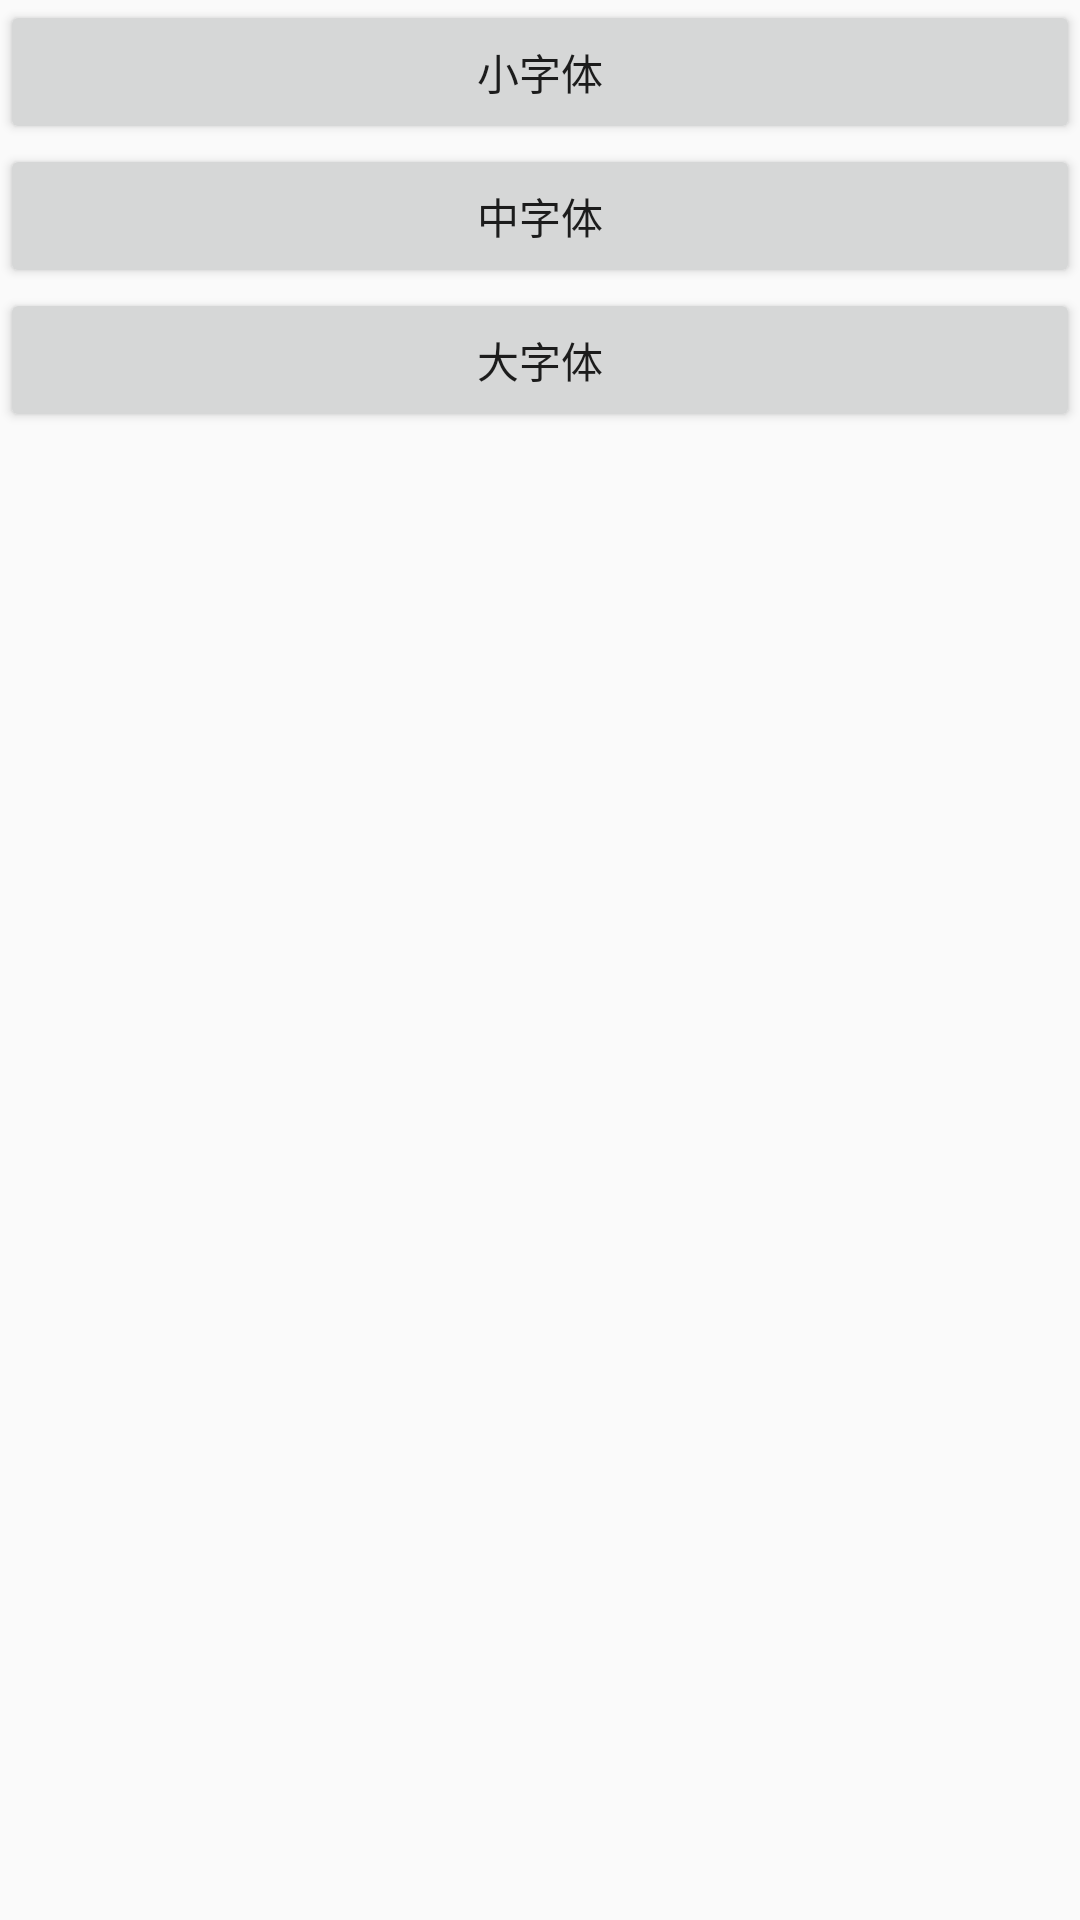

Layout XML and referenced resources for this Android screen:
<!-- AndroidManifest.xml: application theme AppTheme -->
<!-- res/layout/activity_main.xml -->
<LinearLayout 
    xmlns:android="http://schemas.android.com/apk/res/android"
    xmlns:tools="http://schemas.android.com/tools"
    android:layout_width="match_parent"
    android:layout_height="match_parent"
    android:orientation="vertical"
    tools:context="com.lance.textsizedemo.MainActivity" >

    <Button 
        android:id="@+id/btn_main_small"
        android:layout_width="match_parent"
        android:layout_height="wrap_content"
        android:text="小字体"/>
	<Button 
        android:id="@+id/btn_main_medium"
        android:layout_width="match_parent"
        android:layout_height="wrap_content"
        android:text="中字体"/>
	<Button 
        android:id="@+id/btn_main_large"
        android:layout_width="match_parent"
        android:layout_height="wrap_content"
        android:text="大字体"/>
</LinearLayout>
<!-- resources referenced by this layout -->
<resources>
  <style name="AppTheme" parent="AppBaseTheme">
          
      </style>
  <style name="AppBaseTheme" parent="Theme.AppCompat.Light">
          
      </style>
</resources>
